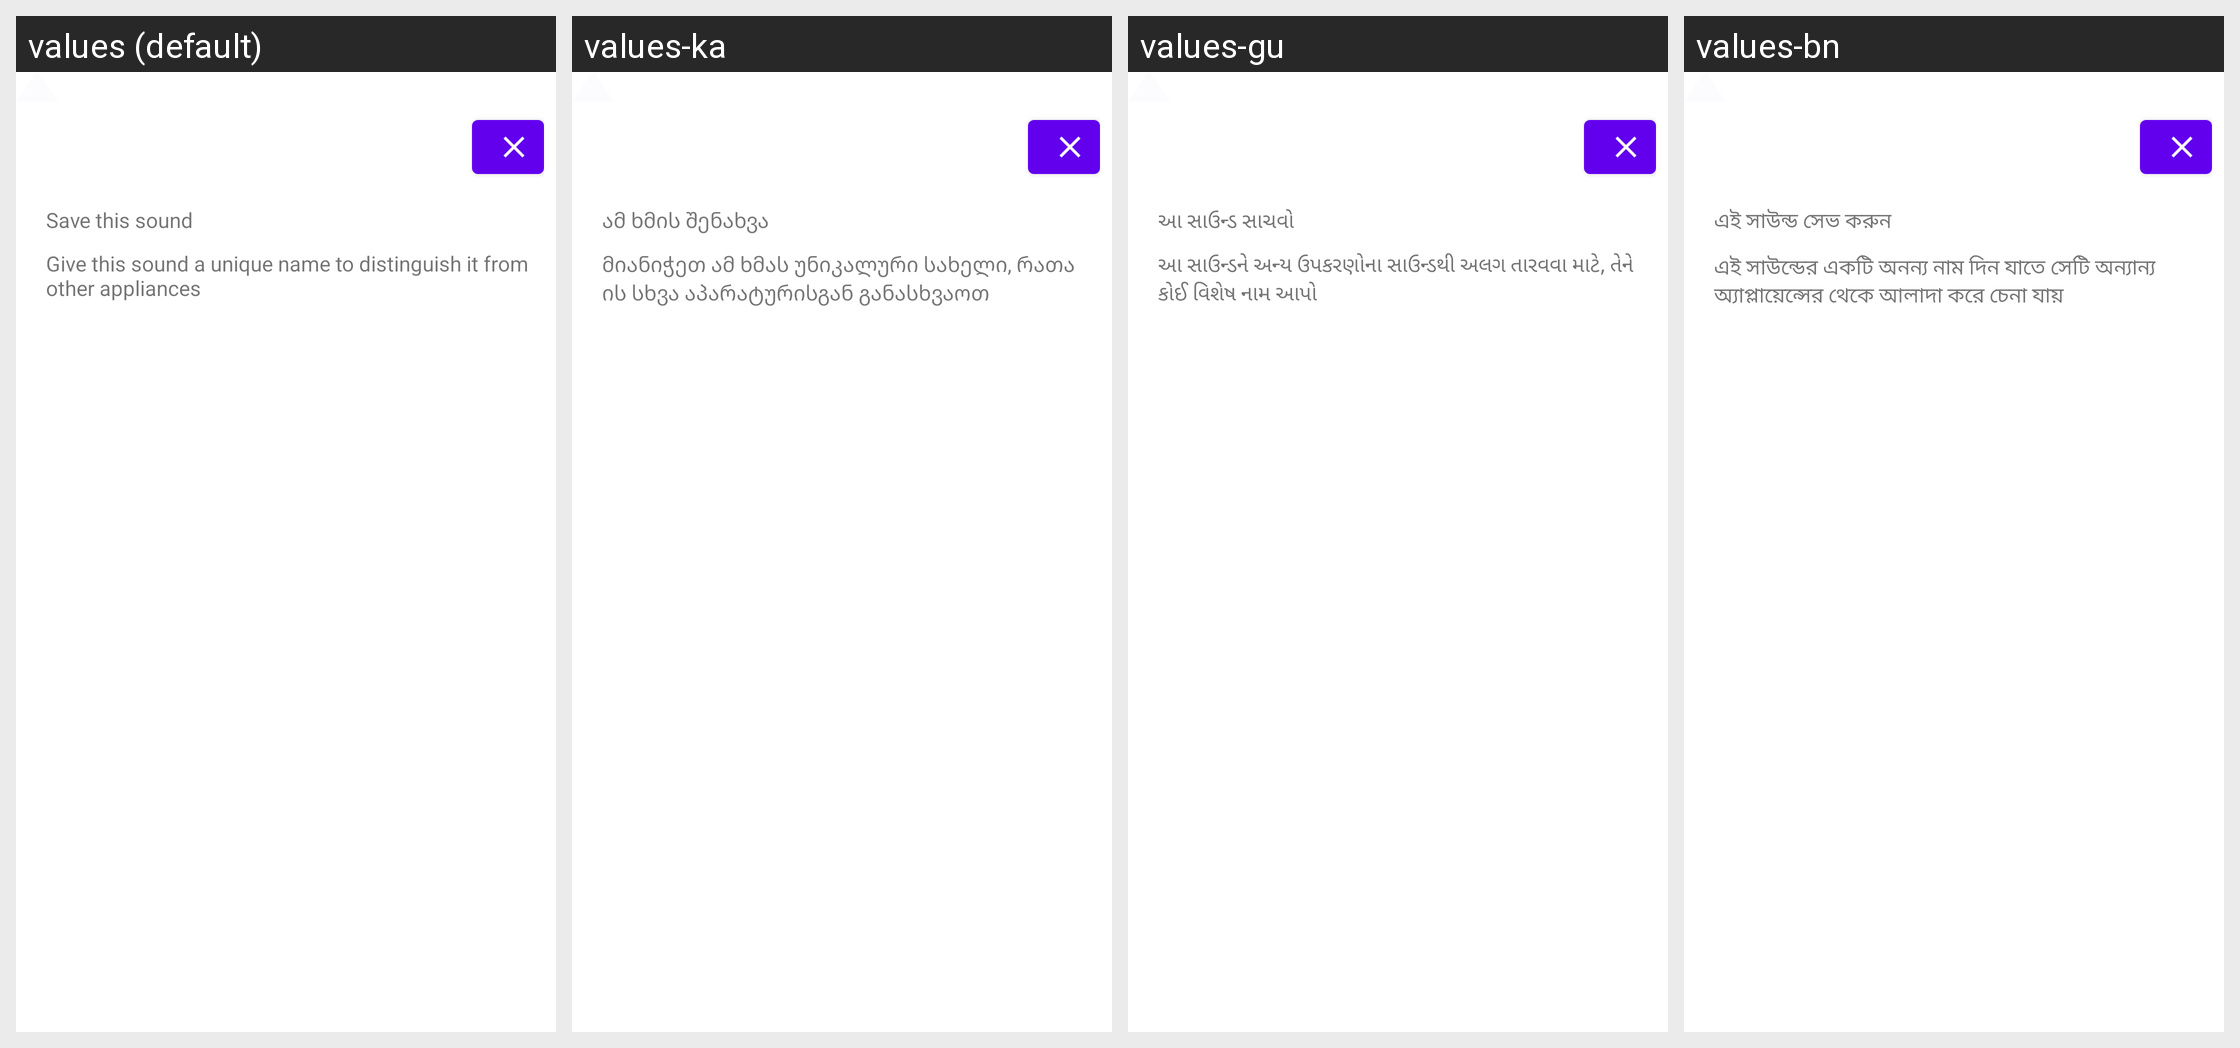

The Android screen above is rendered under several locales of the same app. Produce the string resources it draws, with the default and per-locale values.
Android screen res/layout/save_tooltip_layout.xml rendered under 4 locales, left to right: values (default), values-ka, values-gu, values-bn. Device: Nexus 5 (rendered at 1080×1920; each locale shown at half size, 540×960, under a caption strip naming it); theme Theme.MaterialComponents.DayNight.NoActionBar.
Other locales in the repository, not shown: values-af, values-am, values-ar, values-as, values-az, values-be, values-bg, values-bs, values-ca, values-cs, values-da, values-de, values-el, values-en-rCA, values-en-rGB, values-en-rIE, values-en-rIN, values-en-rXC, values-es, values-es-rUS, values-et, values-eu, values-fa, values-fi, values-fil, values-fr, values-fr-rCA, values-gl, values-he, values-hi, values-hr, values-hu, values-hy, values-id, values-in, values-is, values-it, values-iw, values-ja, values-kk, values-km, values-kn, values-ko, values-ky, values-lo, values-lt, values-lv, values-mk, values-ml, values-mn, values-mr, values-ms, values-my, values-nb, values-ne, values-nl, values-or, values-pa, values-pl, values-pt, values-pt-rBR, values-pt-rPT, values-ro, values-ru, values-si, values-sk, values-sl, values-sq, values-sr, values-sv, values-sw, values-ta, values-te, values-th, values-tl, values-tr, values-uk, values-ur, values-uz, values-vi, values-zh-rCN, values-zh-rHK, values-zh-rTW, values-zu.
Strings drawn on this screen, with the default value and each locale's value (text and hints the layout hard-codes, and strings that could not be matched under every locale, appear in the picture but are not listed):

dolphin_save_sound_tooltip_title
  values: Save this sound
  values-ka: ამ ხმის შენახვა
  values-gu: આ સાઉન્ડ સાચવો
  values-bn: এই সাউন্ড সেভ করুন

dolphin_save_sound_tooltip_context
  values: Give this sound a unique name to distinguish it from other appliances
  values-ka: მიანიჭეთ ამ ხმას უნიკალური სახელი, რათა ის სხვა აპარატურისგან განასხვაოთ
  values-gu: આ સાઉન્ડને અન્ય ઉપકરણોના સાઉન્ડથી અલગ તારવવા માટે, તેને કોઈ વિશેષ નામ આપો
  values-bn: এই সাউন্ডের একটি অনন্য নাম দিন যাতে সেটি অন্যান্য অ্যাপ্লায়েন্সের থেকে আলাদা করে চেনা যায়
